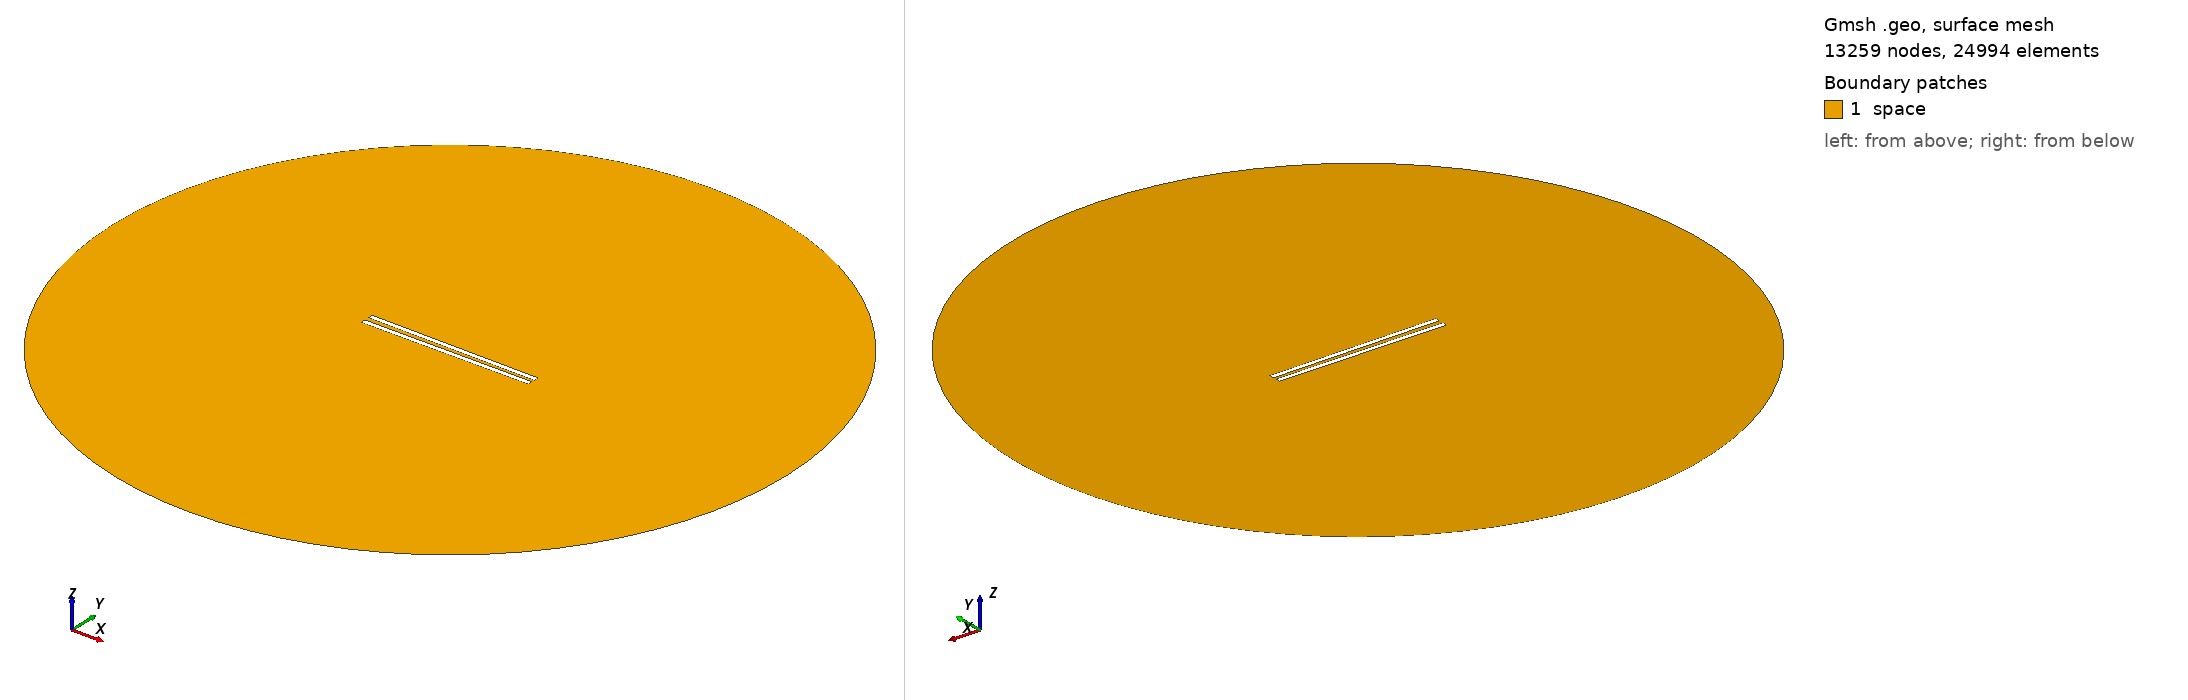

Gmsh geometry script, surface-meshed: 13259 nodes, 24994 surface elements. Boundary patches (legend numbers): 1 space. Left view from above one corner, right view from below the opposite corner. Legend entries are the model's physical surfaces. The drawing asked Gmsh for element sizes between 1% and 20% of the model's largest extent; the script's own settings can give other sizes.

=== 768.geo (drawn) ===
// Set the geometry kernel
SetFactory("OpenCASCADE");

//---------------------------------------
// Rectangles
//---------------------------------------

// Rectangle 1 (top)
Point(1) = {-49.51111111111111, 1.0833333333333333, 0, 1.0};
Point(2) = {49.51111111111111, 1.0833333333333333, 0, 1.0};
Point(3) = {49.51111111111111, 4.105555555555555, 0, 1.0};
Point(4) = {-49.51111111111111, 4.105555555555555, 0, 1.0};

Line(1) = {1, 2};
Line(2) = {2, 3};
Line(3) = {3, 4};
Line(4) = {4, 1};

Line Loop(1) = {1, 2, 3, 4};
Plane Surface(1) = {1};

Rotate { {0, 0, 1}, {0,  1.0833333333333333,  0}, -0.01 } {
  Surface{1};
}

// Rectangle 2 (bottom)
Point(5) = {-49.51111111111111, -1.0833333333333333, 0, 1.0};
Point(6) = {49.51111111111111, -1.0833333333333333, 0, 1.0};
Point(7) = {49.51111111111111, -4.105555555555555, 0, 1.0};
Point(8) = {-49.51111111111111, -4.105555555555555, 0, 1.0};

Line(5) = {5, 6};
Line(6) = {6, 7};
Line(7) = {7, 8};
Line(8) = {8, 5};

Line Loop(2) = {5, 6, 7, 8};
Plane Surface(2) = {2}; 


//---------------------------------------
// Circle
//---------------------------------------

// Define points
Point(9) = {0, 0, 0};        // Center
Point(10) = {200, 0, 0};     // Start point
Point(11) = {0, 200, 0};     // 90 degrees
Point(12) = {-200, 0, 0};    // 180 degrees
Point(13) = {0, -200, 0};    // 270 degrees

// Define circle arcs (each needs start, center, end)
Circle(9) = {10, 9, 11};
Circle(10) = {11, 9, 12};
Circle(11) = {12, 9, 13};
Circle(12) = {13, 9, 10};

// Define curve loop and surface if needed
Curve Loop(3) = {9, 10, 11, 12};
Surface(3) = {3};

// Subtract Rectangles from Circle
BooleanDifference{ Surface{3}; Delete; }{ Surface{1}; Surface{2}; Delete; }

//---------------------------------------
// Transfinite Lines and Surface
//---------------------------------------
r = 7;
Transfinite Line {1, 3} = 50*r Using Progression 1;
Transfinite Line {2, 4} = 2*r Using Progression 1;
Transfinite Line {5, 7} = 50*r Using Progression 1;
Transfinite Line {6, 8} = 2*r Using Progression 1;
Transfinite Line {9, 10, 11, 12} = 20 Using Progression 1;

//---------------------------------------
// Define Physical Groups
//---------------------------------------                

//--- Physical Curves
// Physical groups for boundaries
Physical Line("force_segment", 10) = {1};
Physical Line("upper_plate", 11) = {2, 3, 4};
Physical Line("lower_plate", 12) = {5, 6, 7, 8};
Physical Line("boundary", 20) = {9, 10, 11, 12};

//--- Physical Surfaces
Physical Surface("space", 30) = {3};

//---------------------------------------
// 6. Generate the Mesh
//---------------------------------------
Mesh 2;  // 2D mesh generation
